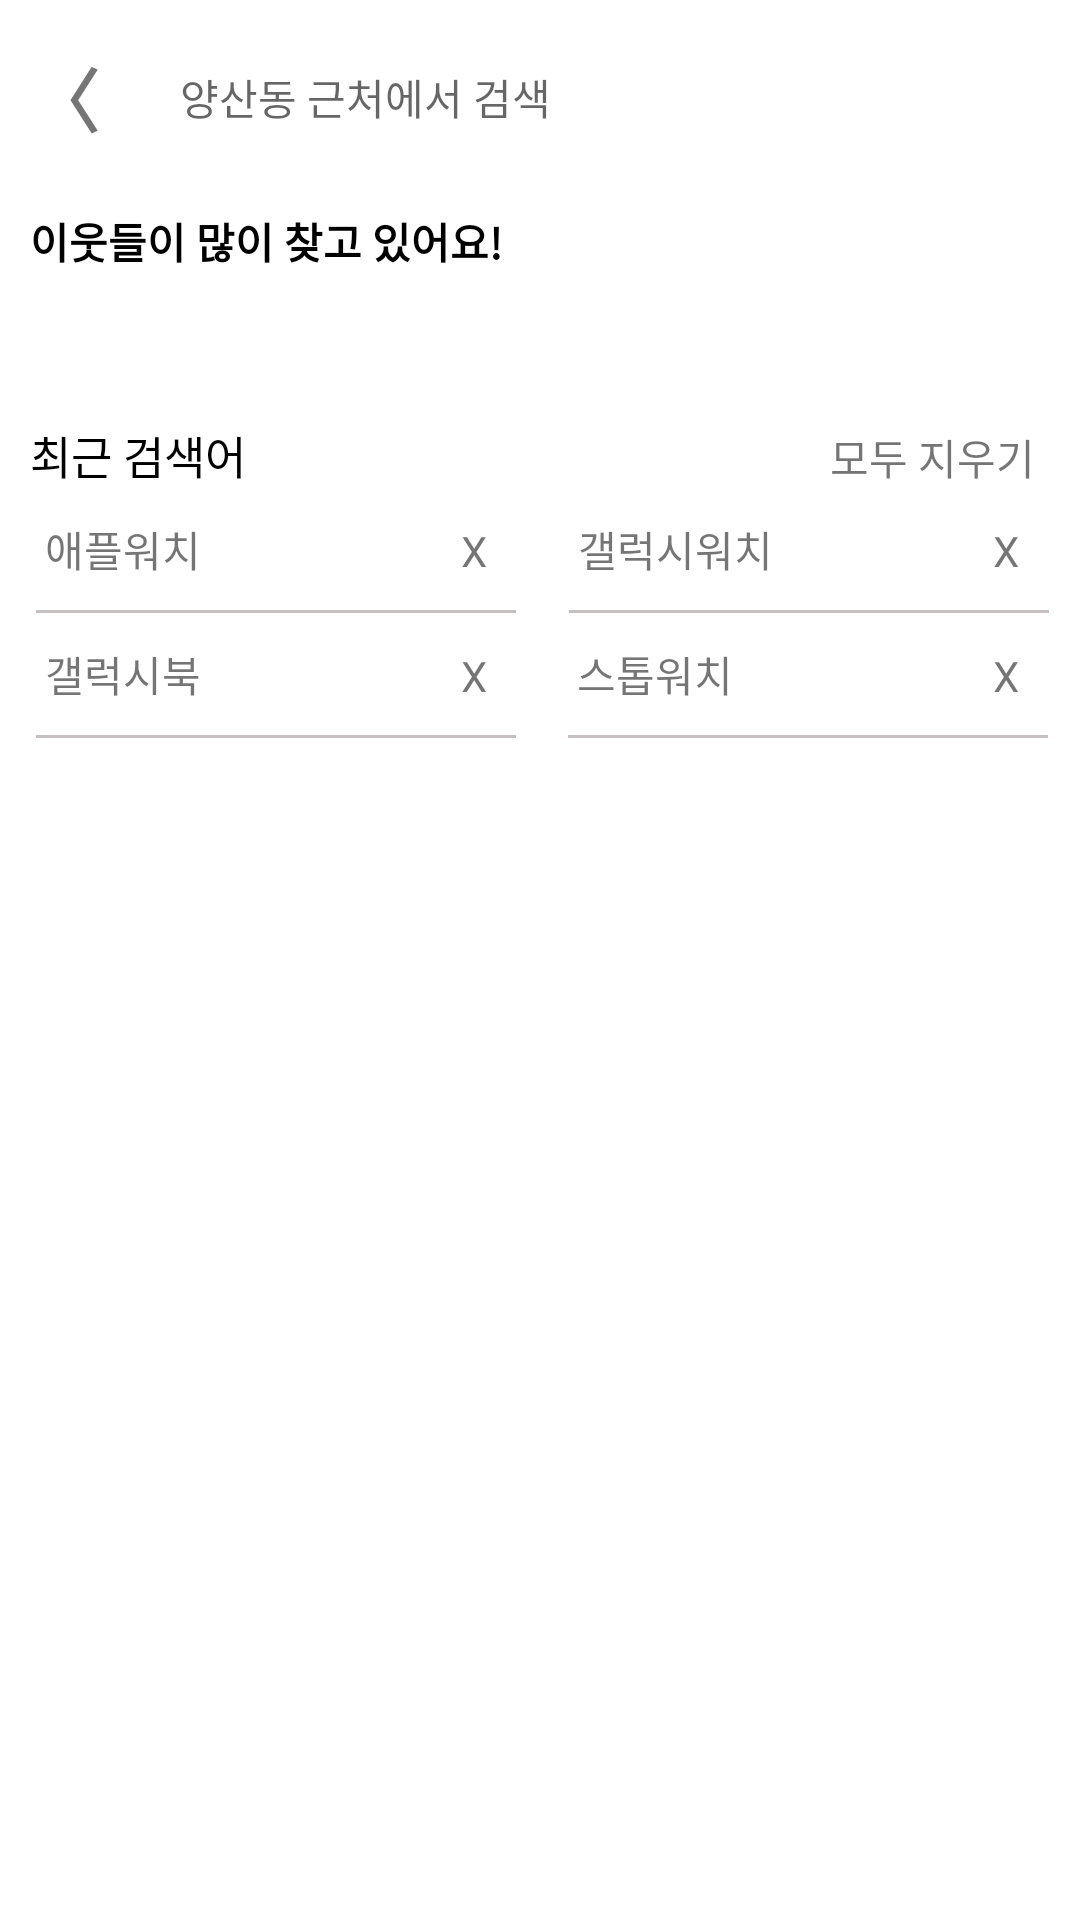

This screen was rendered from an Android layout file. Write that file and the resources it references.
<!-- AndroidManifest.xml: application theme Theme.Mini_Project -->
<!-- res/layout/activity_search.xml -->
<?xml version="1.0" encoding="utf-8"?>
<LinearLayout xmlns:android="http://schemas.android.com/apk/res/android"
    xmlns:tools="http://schemas.android.com/tools"
    android:layout_width="match_parent"
    android:layout_height="match_parent"
    tools:context=".search.SearchActivity"
    android:orientation="vertical">
<LinearLayout
    android:layout_marginTop="5dp"
    android:padding="10dp"
    android:orientation="horizontal"
    android:layout_width="match_parent"
    android:layout_height="wrap_content">
   <TextView
        android:id="@+id/tv_back"
       android:layout_gravity="center"
       android:textStyle="bold"
       android:textSize="23dp"
       android:text="〈"
       android:layout_width="wrap_content"
       android:layout_height="wrap_content"/>
    <EditText
        android:textCursorDrawable="@null"
        android:textColor="@color/black"
       android:layout_marginLeft="17dp"
        android:layout_weight="1"
        android:layout_gravity="center"
        android:textSize="14dp"
        android:background="@drawable/item_radius4"
        android:hint="   양산동 근처에서 검색"
        android:layout_width="0dp"
        android:layout_height="35dp"/>
</LinearLayout>
    <TextView
        android:layout_margin="10dp"
        android:textColor="#000"
        android:textStyle="bold"
        android:text="이웃들이 많이 찾고 있어요!"
        android:layout_width="wrap_content"
        android:layout_height="wrap_content"/>

    <androidx.recyclerview.widget.RecyclerView
        android:id="@+id/recv_search"
        android:layout_width="match_parent"
        android:layout_height="wrap_content"
        android:padding="10dp" />

    <LinearLayout
        android:layout_marginTop="20dp"
        android:orientation="horizontal"
        android:layout_width="match_parent"
        android:layout_height="wrap_content">

        <TextView
            android:textColor="#000"
            android:textSize="15dp"
            android:layout_marginLeft="10dp"
            android:layout_weight="1"
            android:text="최근 검색어"
            android:layout_width="wrap_content"
            android:layout_height="wrap_content"/>

        <TextView
            android:layout_marginRight="15dp"
            android:gravity="right"
            android:layout_weight="1"
            android:text="모두 지우기"
            android:layout_width="wrap_content"
            android:layout_height="wrap_content"/>
    </LinearLayout>

    <LinearLayout
        android:layout_marginLeft="5dp"
        android:orientation="horizontal"
        android:layout_width="match_parent"
        android:layout_height="wrap_content">

        <LinearLayout
            android:layout_weight="1"
            android:orientation="vertical"
            android:layout_width="wrap_content"
            android:layout_height="wrap_content">
        <TextView
            android:layout_margin="10dp"
            android:text="애플워치                          X"
            android:layout_width="wrap_content"
            android:layout_height="wrap_content"/>

            <View
                android:layout_marginLeft="7dp"
                android:background="#C5C1C1"
                android:layout_width="160dp"
                android:layout_height="1dp"/>
        </LinearLayout>

        <LinearLayout
            android:orientation="vertical"
            android:layout_weight="1"
            android:layout_width="wrap_content"
            android:layout_height="wrap_content">
            <TextView
                android:layout_margin="10dp"
                android:text="갤럭시워치                      X"
                android:layout_width="wrap_content"
                android:layout_height="wrap_content"/>

            <View
                android:layout_marginLeft="7dp"
                android:background="#C5C1C1"
                android:layout_width="160dp"
                android:layout_height="1dp"/>
        </LinearLayout>

    </LinearLayout>

    <LinearLayout
        android:layout_marginLeft="5dp"
        android:orientation="horizontal"
        android:layout_width="match_parent"
        android:layout_height="wrap_content">

        <LinearLayout
            android:layout_weight="1"
            android:orientation="vertical"
            android:layout_width="wrap_content"
            android:layout_height="wrap_content">
            <TextView
                android:layout_margin="10dp"
                android:text="갤럭시북                          X"
                android:layout_width="wrap_content"
                android:layout_height="wrap_content"/>

            <View
                android:layout_marginLeft="7dp"
                android:background="#C5C1C1"
                android:layout_width="160dp"
                android:layout_height="1dp"/>
        </LinearLayout>

        <LinearLayout
            android:orientation="vertical"
            android:layout_weight="1"
            android:layout_width="wrap_content"
            android:layout_height="wrap_content">
            <TextView
                android:layout_margin="10dp"
                android:text="스톱워치                          X"
                android:layout_width="wrap_content"
                android:layout_height="wrap_content"/>

            <View
                android:layout_marginLeft="7dp"
                android:background="#C5C1C1"
                android:layout_width="160dp"
                android:layout_height="1dp"/>
        </LinearLayout>
    </LinearLayout>


</LinearLayout>
<!-- resources referenced by this layout -->
<resources>
  <style name="Theme.Mini_Project" parent="Theme.MaterialComponents.DayNight.DarkActionBar">
          
          <item name="colorPrimary">@color/white</item>
          <item name="colorPrimaryVariant">#F49E82</item>
          <item name="colorOnPrimary">@color/white</item>
          
          <item name="colorSecondary">@color/teal_200</item>
          <item name="colorSecondaryVariant">@color/teal_700</item>
          <item name="colorOnSecondary">@color/black</item>
          
          <item name="android:statusBarColor">?attr/colorPrimaryVariant</item>
          
      </style>
  <!-- not gathered from this repository: default colours our renderer supplied (Android Studio template values) -->
  <color name="teal_200">#FF03DAC5</color>
  <color name="teal_700">#FF018786</color>
  <color name="black">#FF000000</color>
  <color name="white">#FFFFFFFF</color>
</resources>
